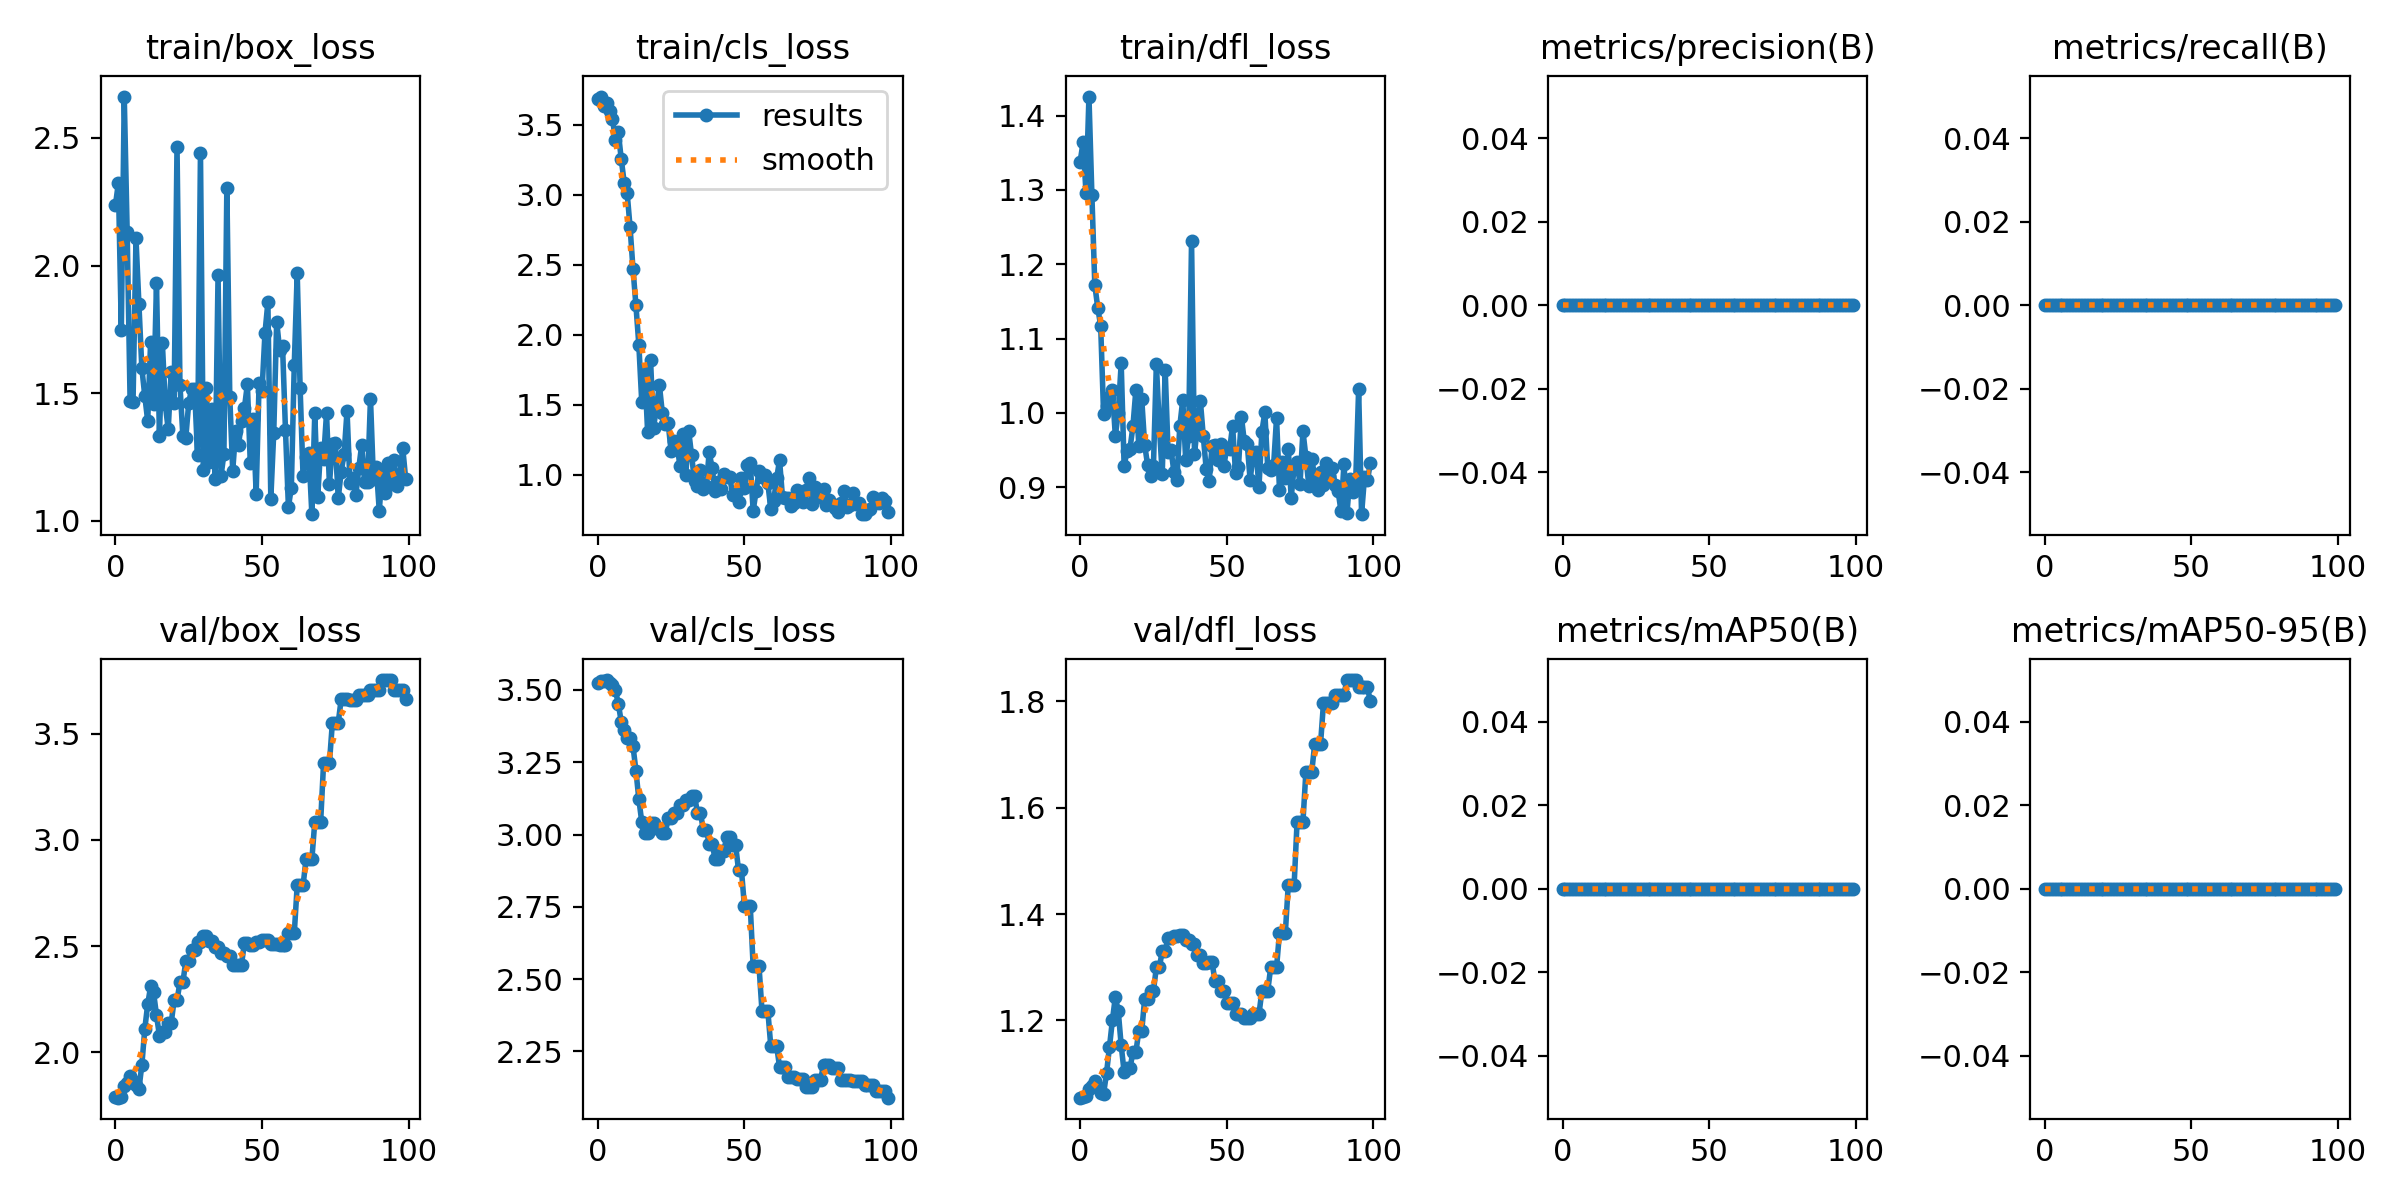

The data file committed next to this chart (first rows):
epoch, train/box_loss, train/cls_loss, train/dfl_loss, metrics/precision(B), metrics/recall(B), metrics/mAP50(B), metrics/mAP50-95(B), val/box_loss, val/cls_loss, val/dfl_loss, lr/pg0, lr/pg1, lr/pg2
0, 2.237, 3.682, 1.338, 0, 0, 0, 0, 1.791, 3.526, 1.055, 0, 0, 0
1, 2.324, 3.7, 1.364, 0, 0, 0, 0, 1.787, 3.532, 1.056, 1.9802e-05, 1.9802e-05, 1.9802e-05
2, 1.748, 3.634, 1.296, 0, 0, 0, 0, 1.79, 3.532, 1.058, 3.9208e-05, 3.9208e-05, 3.9208e-05
3, 2.662, 3.653, 1.426, 0, 0, 0, 0, 1.844, 3.534, 1.071, 5.8218e-05, 5.8218e-05, 5.8218e-05
4, 2.13, 3.596, 1.294, 0, 0, 0, 0, 1.858, 3.525, 1.077, 7.6832e-05, 7.6832e-05, 7.6832e-05
5, 1.468, 3.542, 1.172, 0, 0, 0, 0, 1.891, 3.516, 1.086, 9.505e-05, 9.505e-05, 9.505e-05
6, 1.467, 3.393, 1.142, 0, 0, 0, 0, 1.864, 3.499, 1.075, 0.0001129, 0.0001129, 0.0001129
7, 2.106, 3.444, 1.117, 0, 0, 0, 0, 1.845, 3.453, 1.063, 0.0001303, 0.0001303, 0.0001303
8, 1.849, 3.254, 0.9979, 0, 0, 0, 0, 1.827, 3.389, 1.062, 0.0001473, 0.0001473, 0.0001473
9, 1.598, 3.086, 1.01, 0, 0, 0, 0, 1.941, 3.361, 1.101, 0.000164, 0.000164, 0.000164
10, 1.49, 3.014, 1.022, 0, 0, 0, 0, 2.11, 3.334, 1.15, 0.0001802, 0.0001802, 0.0001802
11, 1.391, 2.77, 1.03, 0, 0, 0, 0, 2.227, 3.335, 1.2, 0.000196, 0.000196, 0.000196
12, 1.702, 2.472, 0.969, 0, 0, 0, 0, 2.311, 3.306, 1.244, 0.0002115, 0.0002115, 0.0002115
13, 1.457, 2.212, 1, 0, 0, 0, 0, 2.283, 3.221, 1.217, 0.0002265, 0.0002265, 0.0002265
14, 1.931, 1.929, 1.067, 0, 0, 0, 0, 2.176, 3.122, 1.153, 0.0002412, 0.0002412, 0.0002412
15, 1.334, 1.518, 0.9284, 0, 0, 0, 0, 2.079, 3.043, 1.103, 0.0002555, 0.0002555, 0.0002555
16, 1.697, 1.752, 0.9491, 0, 0, 0, 0, 2.097, 3.004, 1.111, 0.0002693, 0.0002693, 0.0002693
17, 1.456, 1.304, 0.9519, 0, 0, 0, 0, 2.097, 3.004, 1.111, 0.0002828, 0.0002828, 0.0002828
18, 1.358, 1.817, 0.9816, 0, 0, 0, 0, 2.137, 3.041, 1.14, 0.0002959, 0.0002959, 0.0002959
19, 1.585, 1.334, 1.03, 0, 0, 0, 0, 2.137, 3.041, 1.14, 0.0003085, 0.0003085, 0.0003085
20, 1.461, 1.482, 0.956, 0, 0, 0, 0, 2.245, 3.021, 1.18, 0.0003208, 0.0003208, 0.0003208
21, 2.464, 1.644, 1.019, 0, 0, 0, 0, 2.245, 3.021, 1.18, 0.0003327, 0.0003327, 0.0003327
22, 1.533, 1.444, 0.9572, 0, 0, 0, 0, 2.33, 3.005, 1.24, 0.0003442, 0.0003442, 0.0003442
23, 1.332, 1.363, 0.9301, 0, 0, 0, 0, 2.33, 3.005, 1.24, 0.0003553, 0.0003553, 0.0003553
24, 1.326, 1.371, 0.9153, 0, 0, 0, 0, 2.429, 3.055, 1.256, 0.0003659, 0.0003659, 0.0003659
25, 1.463, 1.171, 0.9287, 0, 0, 0, 0, 2.429, 3.055, 1.256, 0.0003763, 0.0003763, 0.0003763
26, 1.517, 1.24, 1.066, 0, 0, 0, 0, 2.48, 3.076, 1.3, 0.0003861, 0.0003861, 0.0003861
27, 1.517, 1.232, 0.9826, 0, 0, 0, 0, 2.48, 3.076, 1.3, 0.0003957, 0.0003957, 0.0003957
28, 1.256, 1.063, 0.9174, 0, 0, 0, 0, 2.519, 3.102, 1.33, 0.0004048, 0.0004048, 0.0004048
29, 2.441, 1.293, 1.058, 0, 0, 0, 0, 2.519, 3.102, 1.33, 0.0004135, 0.0004135, 0.0004135
30, 1.199, 0.9984, 0.9477, 0, 0, 0, 0, 2.549, 3.119, 1.355, 0.0004218, 0.0004218, 0.0004218
31, 1.52, 1.314, 0.9504, 0, 0, 0, 0, 2.549, 3.119, 1.355, 0.0004297, 0.0004297, 0.0004297
32, 1.231, 1.139, 0.9201, 0, 0, 0, 0, 2.526, 3.134, 1.359, 0.0004372, 0.0004372, 0.0004372
33, 1.436, 0.9545, 0.9101, 0, 0, 0, 0, 2.526, 3.134, 1.359, 0.0004444, 0.0004444, 0.0004444
34, 1.164, 0.9241, 0.9824, 0, 0, 0, 0, 2.498, 3.075, 1.36, 0.0004511, 0.0004511, 0.0004511
35, 1.961, 1.033, 1.017, 0, 0, 0, 0, 2.498, 3.075, 1.36, 0.0004574, 0.0004574, 0.0004574
36, 1.175, 0.902, 0.9367, 0, 0, 0, 0, 2.468, 3.016, 1.351, 0.0004634, 0.0004634, 0.0004634
37, 1.262, 0.9182, 0.9692, 0, 0, 0, 0, 2.468, 3.016, 1.351, 0.0004689, 0.0004689, 0.0004689
38, 2.305, 1.162, 1.231, 0, 0, 0, 0, 2.452, 2.969, 1.344, 0.0004741, 0.0004741, 0.0004741
39, 1.484, 1.05, 0.9448, 0, 0, 0, 0, 2.452, 2.969, 1.344, 0.0004788, 0.0004788, 0.0004788
40, 1.197, 0.8833, 0.9821, 0, 0, 0, 0, 2.41, 2.916, 1.323, 0.0004832, 0.0004832, 0.0004832
41, 1.35, 0.9511, 1.016, 0, 0, 0, 0, 2.41, 2.916, 1.323, 0.0004872, 0.0004872, 0.0004872
42, 1.297, 0.9009, 0.9687, 0, 0, 0, 0, 2.413, 2.944, 1.308, 0.0004907, 0.0004907, 0.0004907
43, 1.391, 1.005, 0.9245, 0, 0, 0, 0, 2.413, 2.944, 1.308, 0.0004939, 0.0004939, 0.0004939
44, 1.443, 0.9825, 0.9081, 0, 0, 0, 0, 2.517, 2.991, 1.309, 0.0004967, 0.0004967, 0.0004967
45, 1.535, 0.9879, 0.9548, 0, 0, 0, 0, 2.517, 2.991, 1.309, 0.0004991, 0.0004991, 0.0004991
46, 1.226, 0.8592, 0.9565, 0, 0, 0, 0, 2.505, 2.963, 1.274, 0.000501, 0.000501, 0.000501
47, 1.397, 0.8747, 0.9363, 0, 0, 0, 0, 2.505, 2.963, 1.274, 0.0005026, 0.0005026, 0.0005026
48, 1.106, 0.8059, 0.9584, 0, 0, 0, 0, 2.518, 2.878, 1.256, 0.0005038, 0.0005038, 0.0005038
49, 1.539, 0.9778, 0.9281, 0, 0, 0, 0, 2.518, 2.878, 1.256, 0.0005046, 0.0005046, 0.0005046
50, 1.51, 0.9093, 0.9525, 0, 0, 0, 0, 2.53, 2.754, 1.233, 0.000505, 0.000505, 0.000505
51, 1.735, 1.069, 0.9507, 0, 0, 0, 0, 2.53, 2.754, 1.233, 0.000505, 0.000505, 0.000505
52, 1.856, 1.084, 0.9827, 0, 0, 0, 0, 2.53, 2.754, 1.233, 0.0005046, 0.0005046, 0.0005046
53, 1.087, 0.7448, 0.9194, 0, 0, 0, 0, 2.509, 2.544, 1.212, 0.0005038, 0.0005038, 0.0005038
54, 1.345, 0.8849, 0.9272, 0, 0, 0, 0, 2.509, 2.544, 1.212, 0.0005026, 0.0005026, 0.0005026
55, 1.78, 1.025, 0.995, 0, 0, 0, 0, 2.509, 2.544, 1.212, 0.000501, 0.000501, 0.000501
56, 1.671, 0.9857, 0.9616, 0, 0, 0, 0, 2.507, 2.391, 1.204, 0.0004991, 0.0004991, 0.0004991
57, 1.684, 0.9973, 0.9582, 0, 0, 0, 0, 2.507, 2.391, 1.204, 0.0004967, 0.0004967, 0.0004967
58, 1.357, 0.9419, 0.9091, 0, 0, 0, 0, 2.507, 2.391, 1.204, 0.0004939, 0.0004939, 0.0004939
59, 1.055, 0.7599, 0.9454, 0, 0, 0, 0, 2.561, 2.269, 1.212, 0.0004908, 0.0004908, 0.0004908
... 40 more rows
